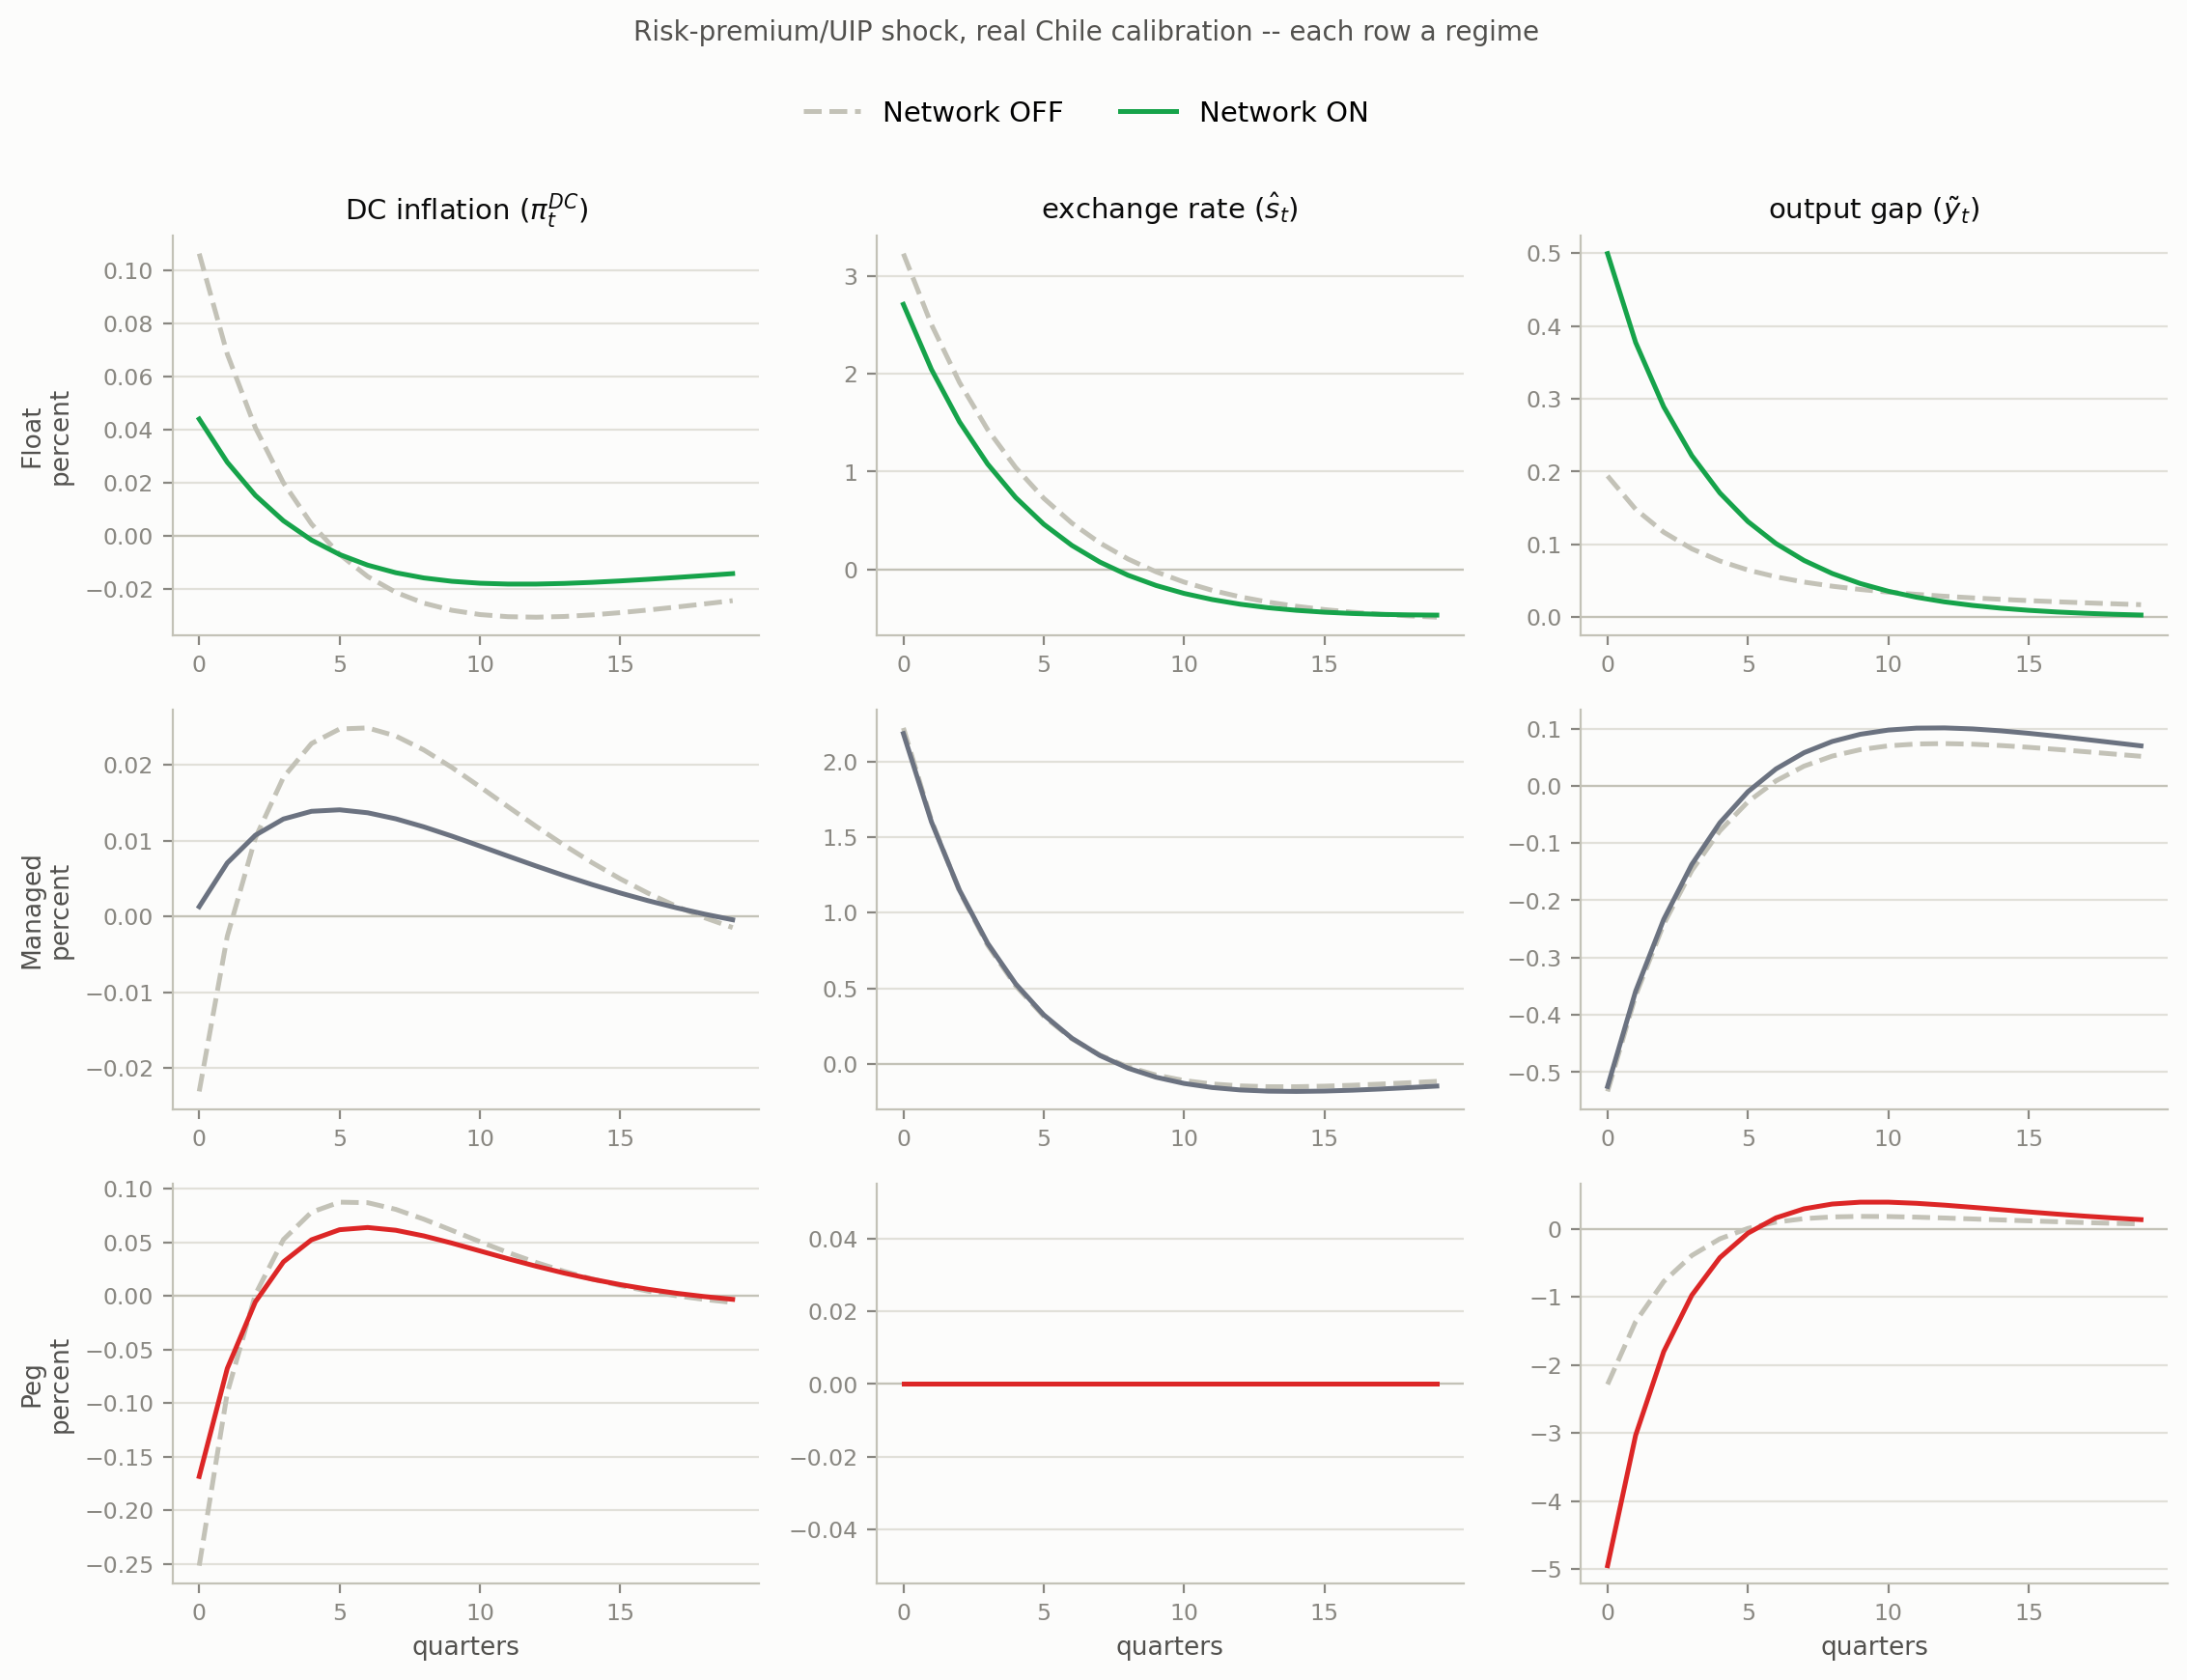

Here is the Python script that generated this plot:
import os
import matplotlib
matplotlib.use("Agg")
import matplotlib.pyplot as plt
import pandas as pd

REPO_ROOT = os.path.dirname(os.path.dirname(os.path.abspath(__file__)))
SHOCK = "eps_rp"  # risk-premium/UIP shock
HORIZON = 20

REGIMES = ["float", "managed", "peg"]
REGIME_LABEL = {"float": "Float", "managed": "Managed", "peg": "Peg"}
REGIME_COLOR = {"float": "#16a34a", "managed": "#6b7280", "peg": "#dc2626"}
COLOR_OFF = "#c3c2b7"
SURFACE = "#fcfcfb"

panels = [
    ("piDC", "DC inflation ($\\pi_t^{DC}$)"),
    ("S", "exchange rate ($\\hat s_t$)"),
    ("y_gap", "output gap ($\\tilde y_t$)"),
]

fig, axes = plt.subplots(3, 3, figsize=(11.5, 8.2), dpi=200)
fig.patch.set_facecolor(SURFACE)
t = range(HORIZON)

for row, regime in enumerate(REGIMES):
    on = pd.read_csv(os.path.join(REPO_ROOT, "results_chile_exp", f"irf_{regime}_{SHOCK}.csv")).iloc[:HORIZON]
    off = pd.read_csv(os.path.join(REPO_ROOT, "results_chile_exp_nonetwork", f"irf_{regime}_{SHOCK}.csv")).iloc[:HORIZON]
    color_on = REGIME_COLOR[regime]
    for col, (var, title) in enumerate(panels):
        ax = axes[row, col]
        ax.set_facecolor(SURFACE)
        ax.axhline(0, color="#c3c2b7", linewidth=0.8)
        ax.plot(t, off[var] * 100, color=COLOR_OFF, linestyle="--", linewidth=1.8,
                 label="Network OFF" if (row == 0 and col == 0) else None)
        ax.plot(t, on[var] * 100, color=color_on, linestyle="-", linewidth=1.8,
                 label="Network ON" if (row == 0 and col == 0) else None)
        if row == 0:
            ax.set_title(title, fontsize=10.5, color="#0b0b0b")
        if col == 0:
            ax.set_ylabel(f"{REGIME_LABEL[regime]}\npercent", fontsize=9.5, color="#52514e")
        if row == 2:
            ax.set_xlabel("quarters", fontsize=9.5, color="#52514e")
        ax.spines["top"].set_visible(False)
        ax.spines["right"].set_visible(False)
        ax.spines["left"].set_color("#c3c2b7")
        ax.spines["bottom"].set_color("#c3c2b7")
        ax.tick_params(colors="#898781", labelsize=8.5)
        ax.yaxis.grid(True, color="#e1e0d9", linewidth=0.8, zorder=0)
        ax.set_axisbelow(True)

handles, labels = axes[0, 0].get_legend_handles_labels()
fig.legend(handles, labels, loc="upper center", ncol=2, frameon=False, fontsize=10.5, bbox_to_anchor=(0.5, 1.02))
fig.suptitle("Risk-premium/UIP shock, real Chile calibration -- each row a regime", fontsize=10, color="#52514e", y=1.055)
fig.tight_layout()
fig.savefig(os.path.join(REPO_ROOT, "figs", "mechanism_network_rp.pdf"), facecolor=fig.get_facecolor(), bbox_inches="tight")
fig.savefig(os.path.join(REPO_ROOT, "figs", "mechanism_network_rp.png"), facecolor=fig.get_facecolor(), bbox_inches="tight")
print("saved")
